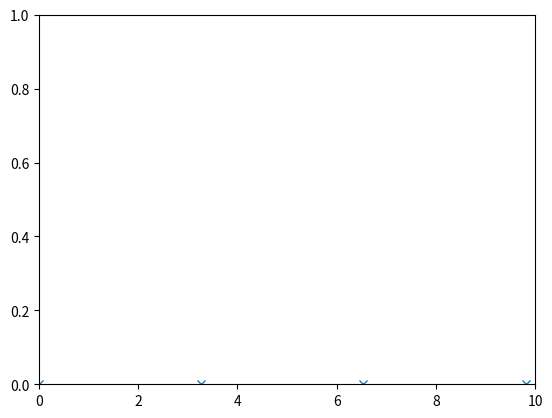

Reproduce this figure in Python.
EXTERNAL_ASSETS = 0.8
BANK_DEFAULTS = []
DATA = {}

class Bank(object):
    def __init__(self, bank_id, interbank_assets=0.2, liabilities=0.96):
        self.bank_id = bank_id
        self.interbank_assets = interbank_assets
        self.interbank_assets_fixed = interbank_assets
        self.liabilities = liabilities
        self.default = False
        self.bank_connected = [] #List of banks it owes money to
        self.bank_lent = 0 #Number of banks owing money from it
        self.edges = [] # Elements of edges: (the bank itself, the bank it borrows money from, the amount of liabilities)
        
    # For NetworkX to label the bank based on ID.
    def __str__(self):
        return str(self.bank_id)
    
    # This function is called when the bank connected to 'self' defaults, transmitting its loss to the asset.
    def update_total_assets(self, loss):
        self.interbank_assets -= loss 
        global EXTERNAL_ASSETS
        if(EXTERNAL_ASSETS + self.interbank_assets < self.liabilities):
            global BANK_DEFAULTS
            BANK_DEFAULTS.append(self)
        
    # This function is called every time 'self' borrows money from a new bank.  
    def update_connection(self, bank):
        self.bank_connected.append(bank)
        bank.bank_lent += 1
    
    # This function is called when the bank is set to default.
    def default_bank(self):
        self.default = True
        for bank in self.bank_connected:
            if (bank.default==False):
                bank.update_total_assets(self.interbank_assets_fixed/bank.bank_lent)
    
    def total_assets(self):
        return self.interbank_assets + EXTERNAL_ASSETS

class Graph(object):
    def __init__(self, bank_number=5, average_degree=5, iteration=2):
        self.bank_number = bank_number
        self.average_degree = average_degree
        self.bank_list = []
        self.periphery_list = []
        self.iteration = iteration
        self.global_cascades = 0
        self.borrow_probability = 0
        self.periphery_probability = 0
        self.periphery_to_core_probability = 0
        self.connection = 0
        self.single = 0
    
    # Generate random banks and random connections between banks.
    def generate_bank(self):
        self.borrow_probability = self.average_degree/self.bank_number
        self.periphery_to_core_probability += self.borrow_probability/self.iteration
        core_number = int(self.bank_number/4)
        periphery_number = self.bank_number - core_number
        
        for i in range(int(self.bank_number/4)):
            newBank = Bank(bank_id=i)
            self.bank_list.append(newBank)
        potential_lender = self.bank_list.copy()
        
        for bank in self.bank_list:
            for lender in potential_lender:
                import random
                tendency = random.uniform(0, 1) # Generate random number. The lower, the higher chance of a connection.
                if(bank!=lender and tendency < self.borrow_probability):
                    bank.update_connection(lender)
                    self.connection += 1
                    self.single += 1
                    
        for k in range(periphery_number):
            newP = Bank(bank_id=k)
            self.periphery_list.append(newP)
        
        for periphery in self.periphery_list:
            for core in self.bank_list:
                import random
                tendency = random.uniform(0, 1) # Generate random number. The lower, the higher chance of a connection.
                if(tendency < self.periphery_to_core_probability):
                    periphery.update_connection(core)
                    self.connection += 1
                    self.single += 1     

        
        self.single = 0
        
        self.random_default_bank()
        if(len(BANK_DEFAULTS)/self.bank_number >= 0.05):
            self.global_cascades += 1
        
    def draw_graph(self):
        self.connection = 0
        for i in range(0,self.iteration):
            global BANK_DEFAULTS
            BANK_DEFAULTS.clear()
            self.bank_list.clear()
            self.generate_bank()
        self.store_data()
            
    def random_default_bank(self):
        import random
        random_bank = random.choice(self.bank_list + self.periphery_list)
        #print("The bank chosen to default is Bank" , random_bank.bank_id)
        global BANK_DEFAULTS
        BANK_DEFAULTS.append(random_bank)
        i = 0
        while i < len(BANK_DEFAULTS):
            BANK_DEFAULTS[i].default_bank()
            i+=1
        
    def store_data(self):
        import json
        #average_degree = self.average_degree
        prob_contagion = self.global_cascades/self.iteration
        average_degree = self.connection / (self.iteration * self.bank_number)
        print(self.average_degree,"Average Degree : ", average_degree , "Probability of Contagion : ", prob_contagion)
        DATA[average_degree] = prob_contagion

import numpy
for i in numpy.arange(0,10,1.0):
    graph = Graph(bank_number=100, average_degree=i, iteration=50)
    graph.draw_graph()

import matplotlib.pyplot as plt
import json
import collections
import numpy as np

x_axis = []
y_axis = []

DATA = dict(sorted(DATA.items()))
for key, value in DATA.items():
    x_axis.append(float(key))
    y_axis.append(float(value))
    
x_axis = np.array(x_axis)
y_axis = np.array(y_axis)

# plt.scatter(x_axis, y_axis)
plt.plot(x_axis, y_axis, "x")
plt.axis([0, 10, 0, 1])
plt.show()

